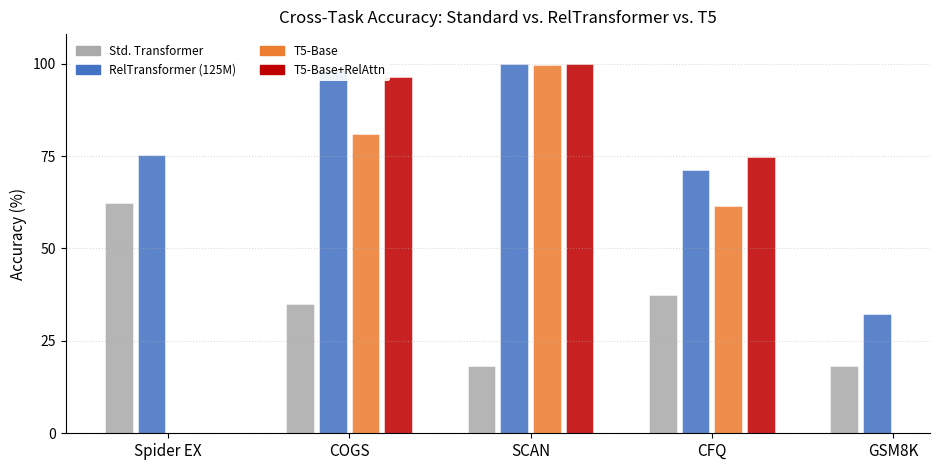

Here is the Python script that generated this plot:
#!/usr/bin/env python3
"""
Cross-Task Accuracy Bar Chart.

Generates the grouped bar chart comparing Standard Transformer,
RelTransformer (125M), T5-Base, and T5+RelAttn across all five benchmarks.

Usage:
    python viz/cross_task_bar.py [--output viz/cross_task_bar.pdf]
                                  [--results-dir /nas/.../outputs]
"""
import argparse
import json
from pathlib import Path

import numpy as np
import matplotlib
matplotlib.use("Agg")
import matplotlib.pyplot as plt
import matplotlib.patches as mpatches

# ── Paper results (mean over 3 seeds) ────────────────────────────────────────
RESULTS = {
    "Std. Transformer": {
        "Spider EX": 62.3, "COGS": 35.0, "SCAN": 18.1, "CFQ": 37.4, "GSM8K": 18.2
    },
    "RelTransformer (125M)": {
        "Spider EX": 75.3, "COGS": 98.2, "SCAN": 99.8, "CFQ": 71.3, "GSM8K": 32.4
    },
    "T5-Base": {
        "Spider EX": None, "COGS": 81.0, "SCAN": 99.7, "CFQ": 61.6, "GSM8K": None
    },
    "T5-Base+RelAttn": {
        "Spider EX": None, "COGS": 96.4, "SCAN": 99.9, "CFQ": 74.8, "GSM8K": None
    },
}
COLORS = {
    "Std. Transformer":    "#aaaaaa",
    "RelTransformer (125M)": "#4472C4",
    "T5-Base":             "#ED7D31",
    "T5-Base+RelAttn":     "#C00000",
}
TASKS = ["Spider EX", "COGS", "SCAN", "CFQ", "GSM8K"]


def load_from_dir(results_dir: str) -> None:
    """Update RESULTS with actual eval JSON values if available."""
    for model_dir in Path(results_dir).iterdir():
        if not model_dir.is_dir():
            continue
        name = model_dir.name.lower()
        for task in TASKS:
            ev = model_dir / "eval_results.json"
            if ev.exists():
                try:
                    data = json.load(open(ev))
                    metrics = data.get("metrics", data)
                    acc = metrics.get("exact_match") or metrics.get("execution_accuracy")
                    if acc is None:
                        continue
                    if "relational" in name:
                        RESULTS["RelTransformer (125M)"][task] = round(acc * 100, 1)
                    elif "standard" in name:
                        RESULTS["Std. Transformer"][task] = round(acc * 100, 1)
                except Exception:
                    pass


def plot(output: str = "viz/cross_task_bar.pdf"):
    models = list(RESULTS.keys())
    n_tasks = len(TASKS)
    n_models = len(models)
    x = np.arange(n_tasks)
    w = 0.18
    offsets = np.linspace(-(n_models - 1) * w / 2, (n_models - 1) * w / 2, n_models)

    fig, ax = plt.subplots(figsize=(9.5, 4.8))

    for model, offset in zip(models, offsets):
        for j, (task, bx) in enumerate(zip(TASKS, x + offset)):
            v = RESULTS[model].get(task)
            if v is None:
                continue
            ax.bar(bx, v, w * 0.85, color=COLORS[model], alpha=0.87,
                   edgecolor="white", linewidth=0.4,
                   label=model if j == 0 else "")

    ax.set_xticks(x)
    ax.set_xticklabels(TASKS, fontsize=11)
    ax.set_ylabel("Accuracy (%)", fontsize=11)
    ax.set_ylim(0, 108)
    ax.set_yticks([0, 25, 50, 75, 100])
    ax.grid(axis="y", linestyle=":", alpha=0.45)
    ax.spines["top"].set_visible(False)
    ax.spines["right"].set_visible(False)

    handles = [mpatches.Patch(color=COLORS[m], label=m) for m in models]
    ax.legend(handles=handles, fontsize=8.5, ncol=2,
              loc="upper left", framealpha=0.9, edgecolor="none")
    ax.set_title("Cross-Task Accuracy: Standard vs. RelTransformer vs. T5",
                 fontsize=12, pad=8)

    plt.tight_layout()
    Path(output).parent.mkdir(parents=True, exist_ok=True)
    plt.savefig(output, bbox_inches="tight", dpi=200)
    print(f"Saved to {output}")
    plt.close()


def main():
    p = argparse.ArgumentParser()
    p.add_argument("--results-dir", default=None,
                   help="Optional: path to training outputs for live results")
    p.add_argument("--output", default="viz/cross_task_bar.pdf")
    args = p.parse_args()

    if args.results_dir:
        load_from_dir(args.results_dir)

    plot(args.output)


if __name__ == "__main__":
    main()
